Labelled photos from "capstone", an image-classification folder in ctanyt/GA_Projects. The possible labels are: blue spot ray, hybrid grouper, queenfish, red sea bream, sea bass, shovelnose.

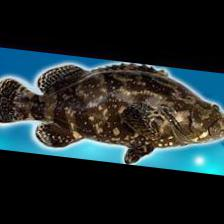
Label: hybrid grouper

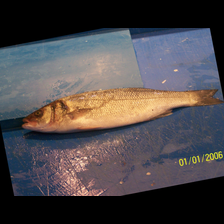
Label: sea bass

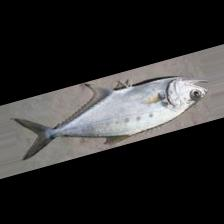
Label: queenfish

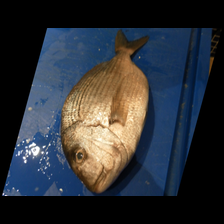
Label: red sea bream

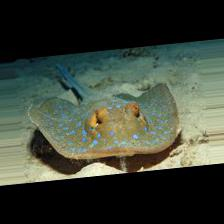
Label: blue spot ray

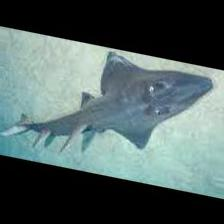
Label: shovelnose
